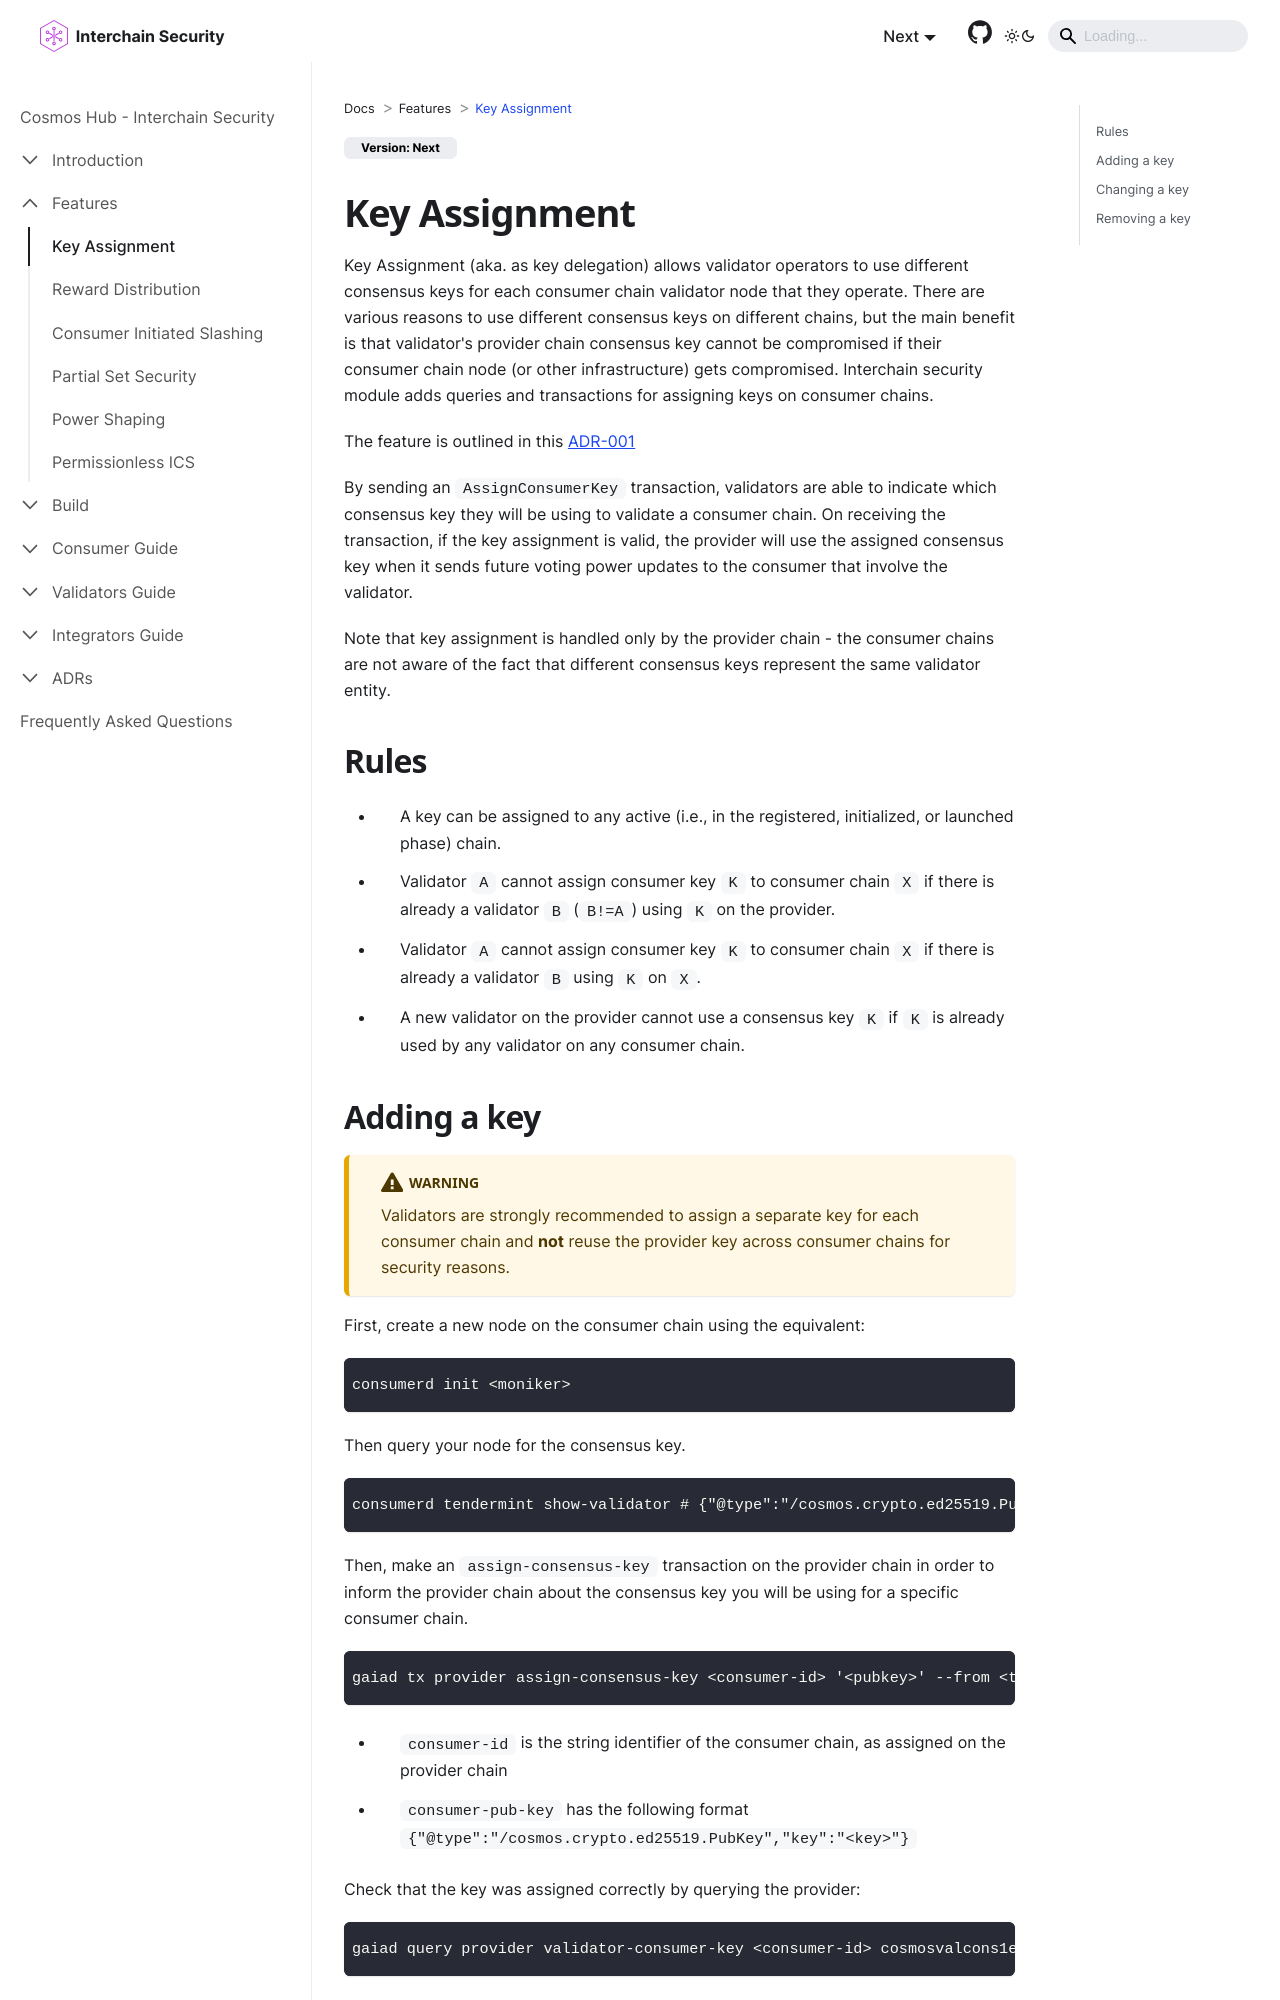

repository: cosmos/interchain-security · page: features/key-assignment.html · generator: docusaurus

---
sidebar_position: 1
---

# Key Assignment

Key Assignment (aka. as key delegation) allows validator operators to use different consensus keys for each consumer chain validator node that they operate.
There are various reasons to use different consensus keys on different chains, but the main benefit is that validator's provider chain consensus key cannot be compromised if their consumer chain node (or other infrastructure) gets compromised. Interchain security module adds queries and transactions for assigning keys on consumer chains.

The feature is outlined in this [ADR-001](../adrs/adr-001-key-assignment.md)

By sending an `AssignConsumerKey` transaction, validators are able to indicate which consensus key they will be using to validate a consumer chain. On receiving the transaction, if the key assignment is valid, the provider will use the assigned consensus key when it sends future voting power updates to the consumer that involve the validator.

Note that key assignment is handled only by the provider chain - the consumer chains are not aware of the fact that different consensus keys represent the same validator entity.

## Rules

- A key can be assigned to any active (i.e., in the registered, initialized, or launched phase) chain.
- Validator `A` cannot assign consumer key `K` to consumer chain `X` if there is already a validator `B` (`B!=A`) using `K` on the provider.
- Validator `A` cannot assign consumer key `K` to consumer chain `X` if there is already a validator `B` using `K` on `X`.
- A new validator on the provider cannot use a consensus key `K` if `K` is already used by any validator on any consumer chain.
